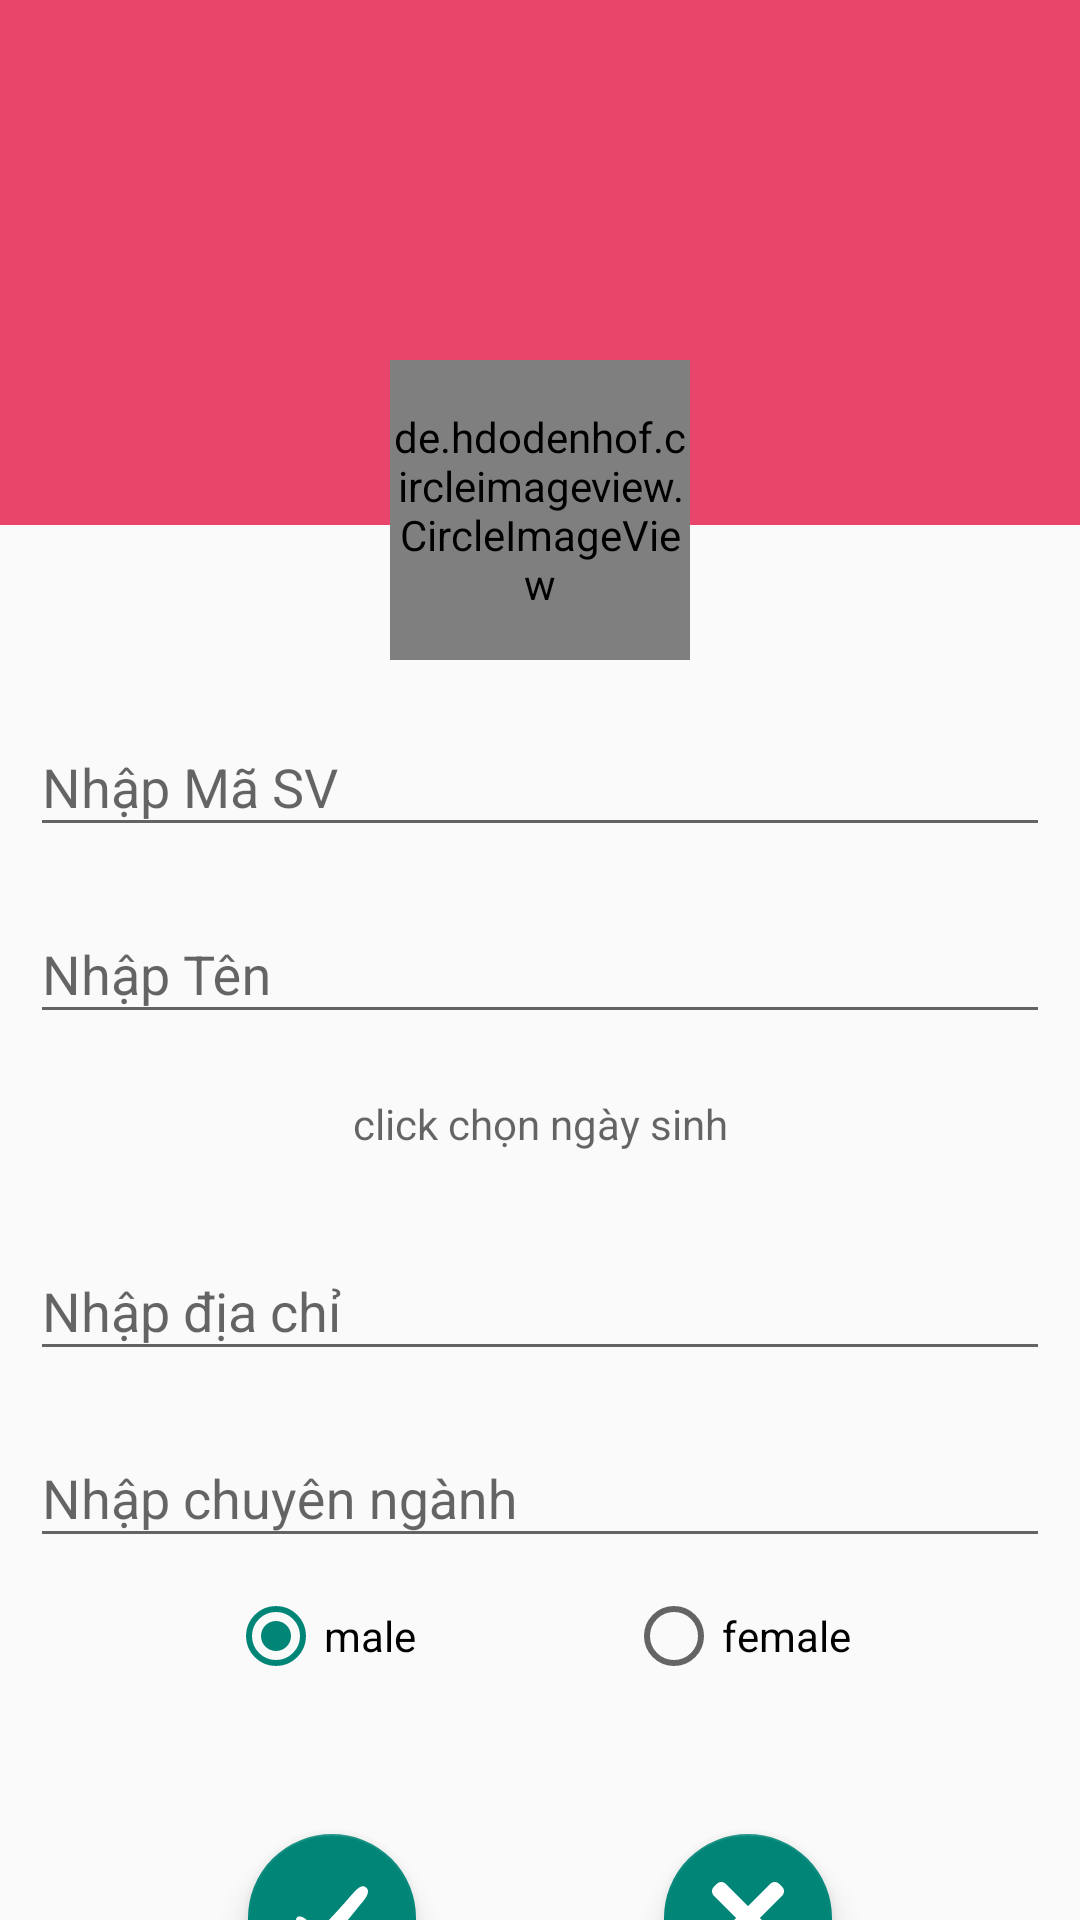

Layout XML and referenced resources for this Android screen:
<!-- AndroidManifest.xml: application theme AppTheme -->
<!-- res/layout/activity_create_student.xml -->
<?xml version="1.0" encoding="utf-8"?>
<androidx.constraintlayout.widget.ConstraintLayout

    xmlns:android="http://schemas.android.com/apk/res/android"
    xmlns:app="http://schemas.android.com/apk/res-auto"
    xmlns:tools="http://schemas.android.com/tools"
    android:layout_width="match_parent"
    android:orientation="vertical"
    android:layout_height="match_parent"
    tools:context=".CreateStudent">

    <LinearLayout
        android:background="@color/darkish_pink"
        android:layout_width="match_parent"
        android:layout_height="175dp"
        app:layout_constraintLeft_toLeftOf="parent"
        app:layout_constraintRight_toRightOf="parent"
        app:layout_constraintTop_toTopOf="parent" />

    <de.hdodenhof.circleimageview.CircleImageView
        android:background="@drawable/drawable_rounded_corner_background"
        android:src="@drawable/ic_search"
        app:layout_constraintBottom_toTopOf="@+id/layout_id"
        android:layout_marginTop="120dp"
        android:id="@+id/btn_avatar"
        app:layout_constraintRight_toRightOf="parent"
        app:layout_constraintLeft_toLeftOf="parent"
        app:layout_constraintTop_toTopOf="parent"
        android:layout_width="100dp"
        android:layout_height="100dp"/>

<com.google.android.material.textfield.TextInputLayout
    android:layout_marginLeft="10dp"
    android:layout_marginRight="10dp"
    android:layout_marginTop="10dp"
    android:id="@+id/layout_id"
    app:hintEnabled="true"
    app:layout_constraintRight_toRightOf="parent"
    app:layout_constraintLeft_toLeftOf="parent"
    app:layout_constraintTop_toBottomOf="@+id/btn_avatar"
    android:layout_width="match_parent"
    android:layout_height="wrap_content">

    <com.google.android.material.textfield.TextInputEditText
        android:hint="Nhập Mã SV"
        android:id="@+id/edt_masv"
        app:layout_constraintRight_toRightOf="parent"
        app:layout_constraintLeft_toLeftOf="parent"
        app:layout_constraintTop_toBottomOf="@+id/btn_avatar"
        android:layout_width="match_parent"
        android:layout_height="wrap_content"/>


</com.google.android.material.textfield.TextInputLayout>

    <com.google.android.material.textfield.TextInputLayout
        android:layout_marginLeft="10dp"
        android:layout_marginRight="10dp"
        android:layout_marginTop="10dp"
        android:id="@+id/layout_name"
        app:layout_constraintRight_toRightOf="parent"
        app:layout_constraintLeft_toLeftOf="parent"
        app:layout_constraintTop_toBottomOf="@+id/layout_id"
        android:layout_width="match_parent"
        android:layout_height="wrap_content">

        <com.google.android.material.textfield.TextInputEditText
            android:hint="Nhập Tên"
            android:id="@+id/edt_name"
            app:layout_constraintRight_toRightOf="parent"
            app:layout_constraintLeft_toLeftOf="parent"
            app:layout_constraintTop_toBottomOf="@+id/layout_id"
            android:layout_width="match_parent"
            android:layout_height="wrap_content"/>

    </com.google.android.material.textfield.TextInputLayout>


    <TextView
        android:layout_marginLeft="10dp"
        android:layout_marginRight="10dp"
        android:layout_marginTop="10dp"
        android:gravity="center"
        android:hint="click chọn ngày sinh"
        android:id="@+id/edt_birthday"
        app:layout_constraintRight_toRightOf="parent"
        app:layout_constraintLeft_toLeftOf="parent"
        app:layout_constraintTop_toBottomOf="@+id/layout_name"
        android:layout_width="match_parent"
        android:layout_height="40dp"/>

    <com.google.android.material.textfield.TextInputLayout
        android:layout_marginLeft="10dp"
        android:layout_marginRight="10dp"
        android:layout_marginTop="10dp"
        android:id="@+id/layout_address"
        app:layout_constraintTop_toBottomOf="@+id/edt_birthday"
        app:layout_constraintRight_toRightOf="parent"
        app:layout_constraintLeft_toLeftOf="parent"
        android:layout_width="match_parent"
        android:layout_height="wrap_content">
        <com.google.android.material.textfield.TextInputEditText
            android:hint="Nhập địa chỉ"
            android:id="@+id/edt_address"
            app:layout_constraintRight_toRightOf="parent"
            app:layout_constraintLeft_toLeftOf="parent"
            app:layout_constraintTop_toBottomOf="@+id/edt_birthday"
            android:layout_width="match_parent"
            android:layout_height="wrap_content"/>
    </com.google.android.material.textfield.TextInputLayout>

    <com.google.android.material.textfield.TextInputLayout
        android:layout_marginLeft="10dp"
        android:layout_marginRight="10dp"
        android:layout_marginTop="10dp"
        android:id="@+id/layout_skill"
        app:layout_constraintTop_toBottomOf="@+id/layout_address"
        app:layout_constraintRight_toRightOf="parent"
        app:layout_constraintLeft_toLeftOf="parent"
        android:layout_width="match_parent"
        android:layout_height="wrap_content">
        <com.google.android.material.textfield.TextInputEditText
            android:layout_marginTop="10dp"
            android:hint="Nhập chuyên ngành"
            android:id="@+id/edt_skill"
            app:layout_constraintRight_toRightOf="parent"
            app:layout_constraintLeft_toLeftOf="parent"
            app:layout_constraintTop_toBottomOf="@+id/edt_birthday"
            android:layout_width="match_parent"
            android:layout_height="wrap_content"/>


    </com.google.android.material.textfield.TextInputLayout>


    <RadioGroup
        android:layout_marginTop="10dp"
        android:gravity="center"
        android:id="@+id/rd_gender"
        app:layout_constraintRight_toRightOf="parent"
        app:layout_constraintLeft_toLeftOf="parent"
        app:layout_constraintTop_toBottomOf="@+id/layout_skill"
        android:orientation="horizontal"
        android:layout_width="match_parent"
        android:layout_height="wrap_content">
        <RadioButton
            android:layout_marginRight="70dp"
            android:checked="true"
            android:id="@+id/btn_male"
            android:text="male"
            android:layout_width="wrap_content"
            android:layout_height="wrap_content"/>
        <RadioButton
            android:id="@+id/btn_female"
            android:text="female"
            android:layout_width="wrap_content"
            android:layout_height="wrap_content"/>

    </RadioGroup>

    <com.google.android.material.floatingactionbutton.FloatingActionButton
        android:layout_marginTop="50dp"
        android:src="@drawable/ic_done"
        app:layout_constraintHorizontal_chainStyle="spread"
        android:id="@+id/btn_done"
        app:layout_constraintRight_toLeftOf="@+id/btn_cancel"
        app:layout_constraintLeft_toLeftOf="parent"
        app:layout_constraintTop_toBottomOf="@+id/rd_gender"
        android:layout_width="wrap_content"
        android:layout_height="wrap_content"/>

    <com.google.android.material.floatingactionbutton.FloatingActionButton
        android:id="@+id/btn_cancel"
        android:src="@drawable/ic_close"
        android:layout_marginTop="50dp"
        app:layout_constraintRight_toRightOf="parent"
        app:layout_constraintLeft_toRightOf="@+id/btn_done"
        app:layout_constraintTop_toBottomOf="@+id/rd_gender"
        android:layout_width="wrap_content"
        android:layout_height="wrap_content" />


</androidx.constraintlayout.widget.ConstraintLayout>
<!-- resources referenced by this layout -->
<resources>
  <color name="darkish_pink">#e9446a</color>
  <!-- drawable drawable_rounded_corner_background (drawable) -->
  <?xml version="1.0" encoding="utf-8"?>
  <shape xmlns:android="http://schemas.android.com/apk/res/android"
      android:shape="rectangle">
      <corners android:radius="100dp" />
      <solid android:color="@color/baby_blue" />
  
      <stroke
          android:width="1dp"
          android:color="@color/white" />
  </shape>
  <!-- drawable ic_close (drawable) -->
  <vector xmlns:android="http://schemas.android.com/apk/res/android"
      android:width="512dp"
      android:height="512dp"
      android:viewportWidth="365.696"
      android:viewportHeight="365.696">
    <path
        android:pathData="m243.188,182.859 l113.133,-113.133c12.5,-12.5 12.5,-32.766 0,-45.246l-15.082,-15.082c-12.504,-12.504 -32.77,-12.504 -45.25,0l-113.129,113.129 -113.133,-113.152c-12.5,-12.5 -32.766,-12.5 -45.246,0l-15.105,15.082c-12.5,12.504 -12.5,32.77 0,45.25l113.152,113.152 -113.129,113.129c-12.504,12.504 -12.504,32.77 0,45.25l15.082,15.082c12.5,12.5 32.766,12.5 45.246,0l113.133,-113.133 113.129,113.133c12.504,12.5 32.77,12.5 45.25,0l15.082,-15.082c12.5,-12.504 12.5,-32.77 0,-45.25zM243.188,182.859"
        android:fillColor="#FFFFFF"/>
  </vector>
  <!-- drawable ic_done (drawable) -->
  <vector xmlns:android="http://schemas.android.com/apk/res/android"
      android:width="512dp"
      android:height="512dp"
      android:viewportWidth="352.62"
      android:viewportHeight="352.62">
    <path
        android:pathData="M337.222,22.952c-15.912,-8.568 -33.66,7.956 -44.064,17.748c-23.867,23.256 -44.063,50.184 -66.708,74.664c-25.092,26.928 -48.348,53.856 -74.052,80.173c-14.688,14.688 -30.6,30.6 -40.392,48.96c-22.032,-21.421 -41.004,-44.677 -65.484,-63.648c-17.748,-13.464 -47.124,-23.256 -46.512,9.18c1.224,42.229 38.556,87.517 66.096,116.28c11.628,12.24 26.928,25.092 44.676,25.704c21.42,1.224 43.452,-24.48 56.304,-38.556c22.645,-24.48 41.005,-52.021 61.812,-77.112c26.928,-33.048 54.468,-65.485 80.784,-99.145C326.206,96.392 378.226,44.983 337.222,22.952zM26.937,187.581c-0.612,0 -1.224,0 -2.448,0.611c-2.448,-0.611 -4.284,-1.224 -6.732,-2.448l0,0C19.593,184.52 22.653,185.132 26.937,187.581z"
        android:fillColor="#FFFFFF"/>
  </vector>
  <style name="AppTheme" parent="Theme.AppCompat.Light.NoActionBar">
          
          <item name="colorPrimary">@color/colorPrimary</item>
          <item name="colorPrimaryDark">@color/whiless</item>
          <item name="colorAccent">@color/colorPrimary</item>
          <item name="windowActionBar">false</item>
          <item name="windowNoTitle">true</item>
      </style>
  <color name="baby_blue">#b2ceff</color>
  <color name="white">#ffffff</color>
  <color name="colorPrimary">#008577</color>
  <color name="whiless">#80000000</color>
</resources>
